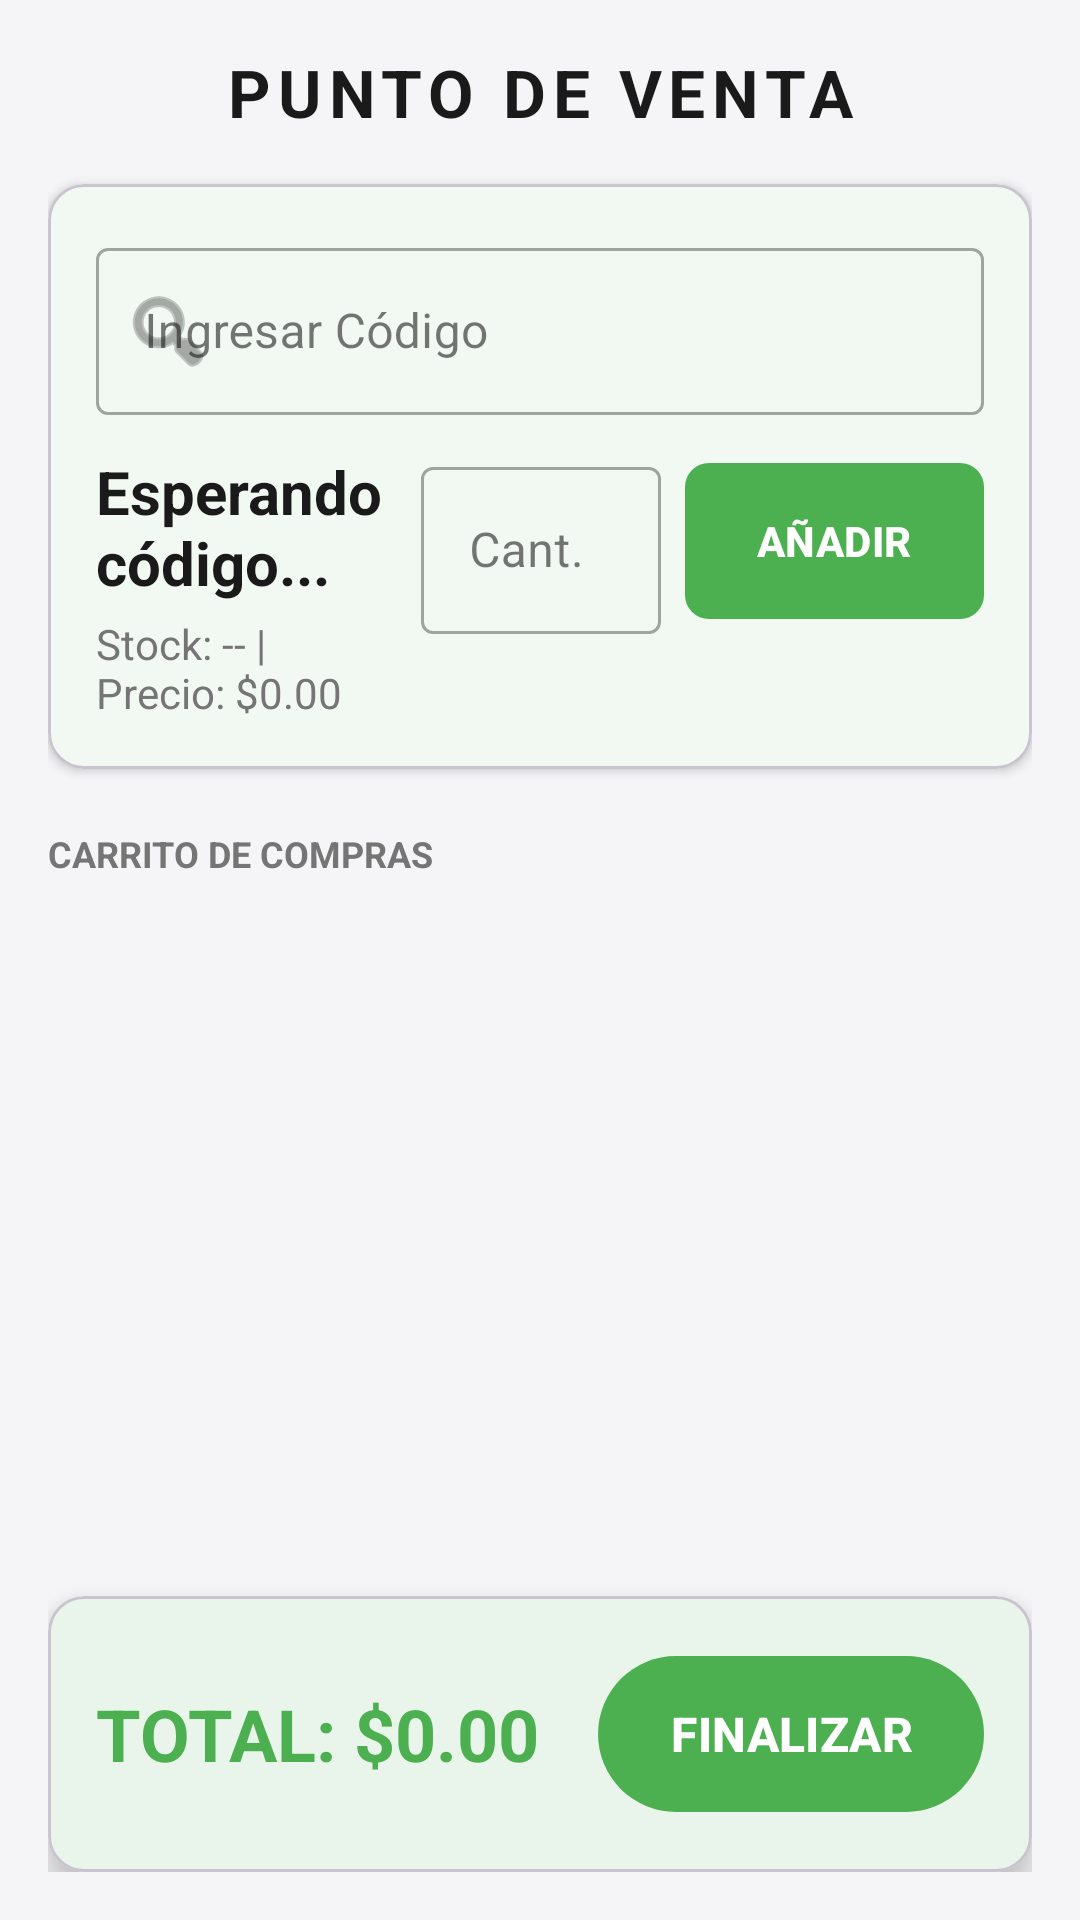

Reconstruct the res/layout file that produces this screen, plus the resources it refers to.
<!-- AndroidManifest.xml: application theme Theme.VENTA_DE_DROGAS_RICAS -->
<!-- res/layout/fragment_ventas.xml -->
<?xml version="1.0" encoding="utf-8"?>
<androidx.constraintlayout.widget.ConstraintLayout
    xmlns:android="http://schemas.android.com/apk/res/android"
    xmlns:app="http://schemas.android.com/apk/res-auto"
    android:layout_width="match_parent"
    android:layout_height="match_parent"
    android:background="?android:attr/colorBackground">

    
    <LinearLayout
        android:layout_width="match_parent"
        android:layout_height="match_parent"
        android:orientation="vertical"
        android:padding="16dp"
        app:layout_constraintTop_toTopOf="parent"
        app:layout_constraintBottom_toBottomOf="parent">

        <TextView
            android:id="@+id/tvTituloPos"
            android:layout_width="match_parent"
            android:layout_height="wrap_content"
            android:text="PUNTO DE VENTA"
            android:textColor="?attr/colorOnBackground"
            android:textSize="22sp"
            android:textStyle="bold"
            android:letterSpacing="0.1"
            android:gravity="center"
            android:layout_marginBottom="16dp"/>

        <com.google.android.material.card.MaterialCardView
            android:id="@+id/cardBusqueda"
            android:layout_width="match_parent"
            android:layout_height="wrap_content"
            app:cardBackgroundColor="?attr/colorSurface"
            app:cardCornerRadius="12dp"
            app:cardElevation="2dp">
            <LinearLayout
                android:layout_width="match_parent"
                android:layout_height="wrap_content"
                android:orientation="vertical"
                android:padding="16dp">

                <com.google.android.material.textfield.TextInputLayout
                    android:id="@+id/tilCodigo"
                    android:layout_width="match_parent"
                    android:layout_height="wrap_content"
                    style="@style/Widget.MaterialComponents.TextInputLayout.OutlinedBox"
                    app:startIconDrawable="@android:drawable/ic_menu_search">
                    <EditText
                        android:id="@+id/etCodigoInv"
                        android:layout_width="match_parent"
                        android:layout_height="wrap_content"
                        android:hint="Ingresar Código"
                        android:inputType="number"/>
                </com.google.android.material.textfield.TextInputLayout>

                <LinearLayout
                    android:layout_width="match_parent"
                    android:layout_height="wrap_content"
                    android:orientation="horizontal"
                    android:layout_marginTop="12dp"
                    android:baselineAligned="false">
                    <LinearLayout
                        android:layout_width="0dp"
                        android:layout_height="wrap_content"
                        android:layout_weight="1"
                        android:orientation="vertical">
                        <TextView
                            android:id="@+id/tvInfoProd"
                            android:layout_width="match_parent"
                            android:layout_height="wrap_content"
                            android:text="Esperando código..."
                            android:textColor="?attr/colorOnSurface"
                            android:textSize="20sp"
                            android:textStyle="bold"/>
                        <TextView
                            android:id="@+id/tvSubtotalConsultado"
                            android:layout_width="match_parent"
                            android:layout_height="wrap_content"
                            android:text="Stock: -- | Precio: $0.00"
                            android:textColor="?attr/colorSecondary"
                            android:textSize="14sp"
                            android:layout_marginTop="4dp"/>
                    </LinearLayout>
                    <com.google.android.material.textfield.TextInputLayout
                        android:id="@+id/tilCantidad"
                        android:layout_width="80dp"
                        android:layout_height="wrap_content"
                        android:layout_marginStart="8dp"
                        style="@style/Widget.MaterialComponents.TextInputLayout.OutlinedBox">
                        <EditText
                            android:id="@+id/etCantidadVenta"
                            android:layout_width="match_parent"
                            android:layout_height="wrap_content"
                            android:hint="Cant."
                            android:inputType="numberDecimal"/>
                    </com.google.android.material.textfield.TextInputLayout>
                    <com.google.android.material.button.MaterialButton
                        android:id="@+id/btnAgregarAlCarrito"
                        android:layout_width="wrap_content"
                        android:layout_height="60dp"
                        android:layout_marginStart="8dp"
                        android:text="AÑADIR"
                        app:backgroundTint="?attr/colorPrimary"
                        android:textColor="?attr/colorOnPrimary"
                        android:textStyle="bold"
                        app:cornerRadius="8dp"/>
                </LinearLayout>
            </LinearLayout>
        </com.google.android.material.card.MaterialCardView>

        <TextView
            android:id="@+id/tvCarritoLabel"
            android:layout_width="wrap_content"
            android:layout_height="wrap_content"
            android:text="CARRITO DE COMPRAS"
            android:textColor="?attr/colorSecondary"
            android:textSize="12sp"
            android:textStyle="bold"
            android:layout_marginTop="20dp"
            android:layout_marginBottom="8dp"/>

        <androidx.recyclerview.widget.RecyclerView
            android:id="@+id/rvCarrito"
            android:layout_width="match_parent"
            android:layout_height="0dp"
            android:layout_weight="1"
            android:clipToPadding="false"
            android:paddingBottom="8dp"/>

        <com.google.android.material.card.MaterialCardView
            android:id="@+id/cardTotal"
            android:layout_width="match_parent"
            android:layout_height="wrap_content"
            android:layout_marginTop="12dp"
            app:cardBackgroundColor="?attr/colorSurface"
            app:cardCornerRadius="12dp"
            app:cardElevation="8dp">
            <LinearLayout
                android:layout_width="match_parent"
                android:layout_height="wrap_content"
                android:orientation="horizontal"
                android:gravity="center_vertical"
                android:padding="16dp">
                <TextView
                    android:id="@+id/tvTotalGeneral"
                    android:layout_width="0dp"
                    android:layout_height="wrap_content"
                    android:layout_weight="1"
                    android:text="TOTAL: $0.00"
                    android:textColor="?attr/colorPrimary"
                    android:textSize="24sp"
                    android:textStyle="bold"/>
                <com.google.android.material.button.MaterialButton
                    android:id="@+id/btnTerminarVenta"
                    android:layout_width="wrap_content"
                    android:layout_height="60dp"
                    android:text="FINALIZAR"
                    app:backgroundTint="?attr/colorPrimary"
                    android:textColor="?attr/colorOnPrimary"
                    android:textSize="16sp"
                    android:textStyle="bold"
                    app:cornerRadius="30dp"/>
            </LinearLayout>
        </com.google.android.material.card.MaterialCardView>
    </LinearLayout>
</androidx.constraintlayout.widget.ConstraintLayout>
<!-- resources referenced by this layout -->
<resources>
  <style name="Theme.VENTA_DE_DROGAS_RICAS" parent="Base.Theme.VENTA_DE_DROGAS_RICAS" />
  <style name="Base.Theme.VENTA_DE_DROGAS_RICAS" parent="Theme.Material3.DayNight.NoActionBar">
          
          <item name="colorPrimary">@color/primary_light</item>
          <item name="colorOnPrimary">@color/white</item>
          <item name="colorSecondary">@color/outline_light</item>
          <item name="android:colorBackground">@color/bg_light</item>
          <item name="colorSurface">@color/surface_light</item>
          <item name="colorOnSurface">@color/text_primary_light</item>
          <item name="colorOnBackground">@color/text_primary_light</item>
      </style>
  <color name="primary_light">#4CAF50</color>
  <color name="white">#FFFFFFFF</color>
  <color name="outline_light">#757575</color>
  <color name="bg_light">#F5F5F7</color>
  <color name="surface_light">#FFFFFF</color>
  <color name="text_primary_light">#1A1A1A</color>
</resources>
